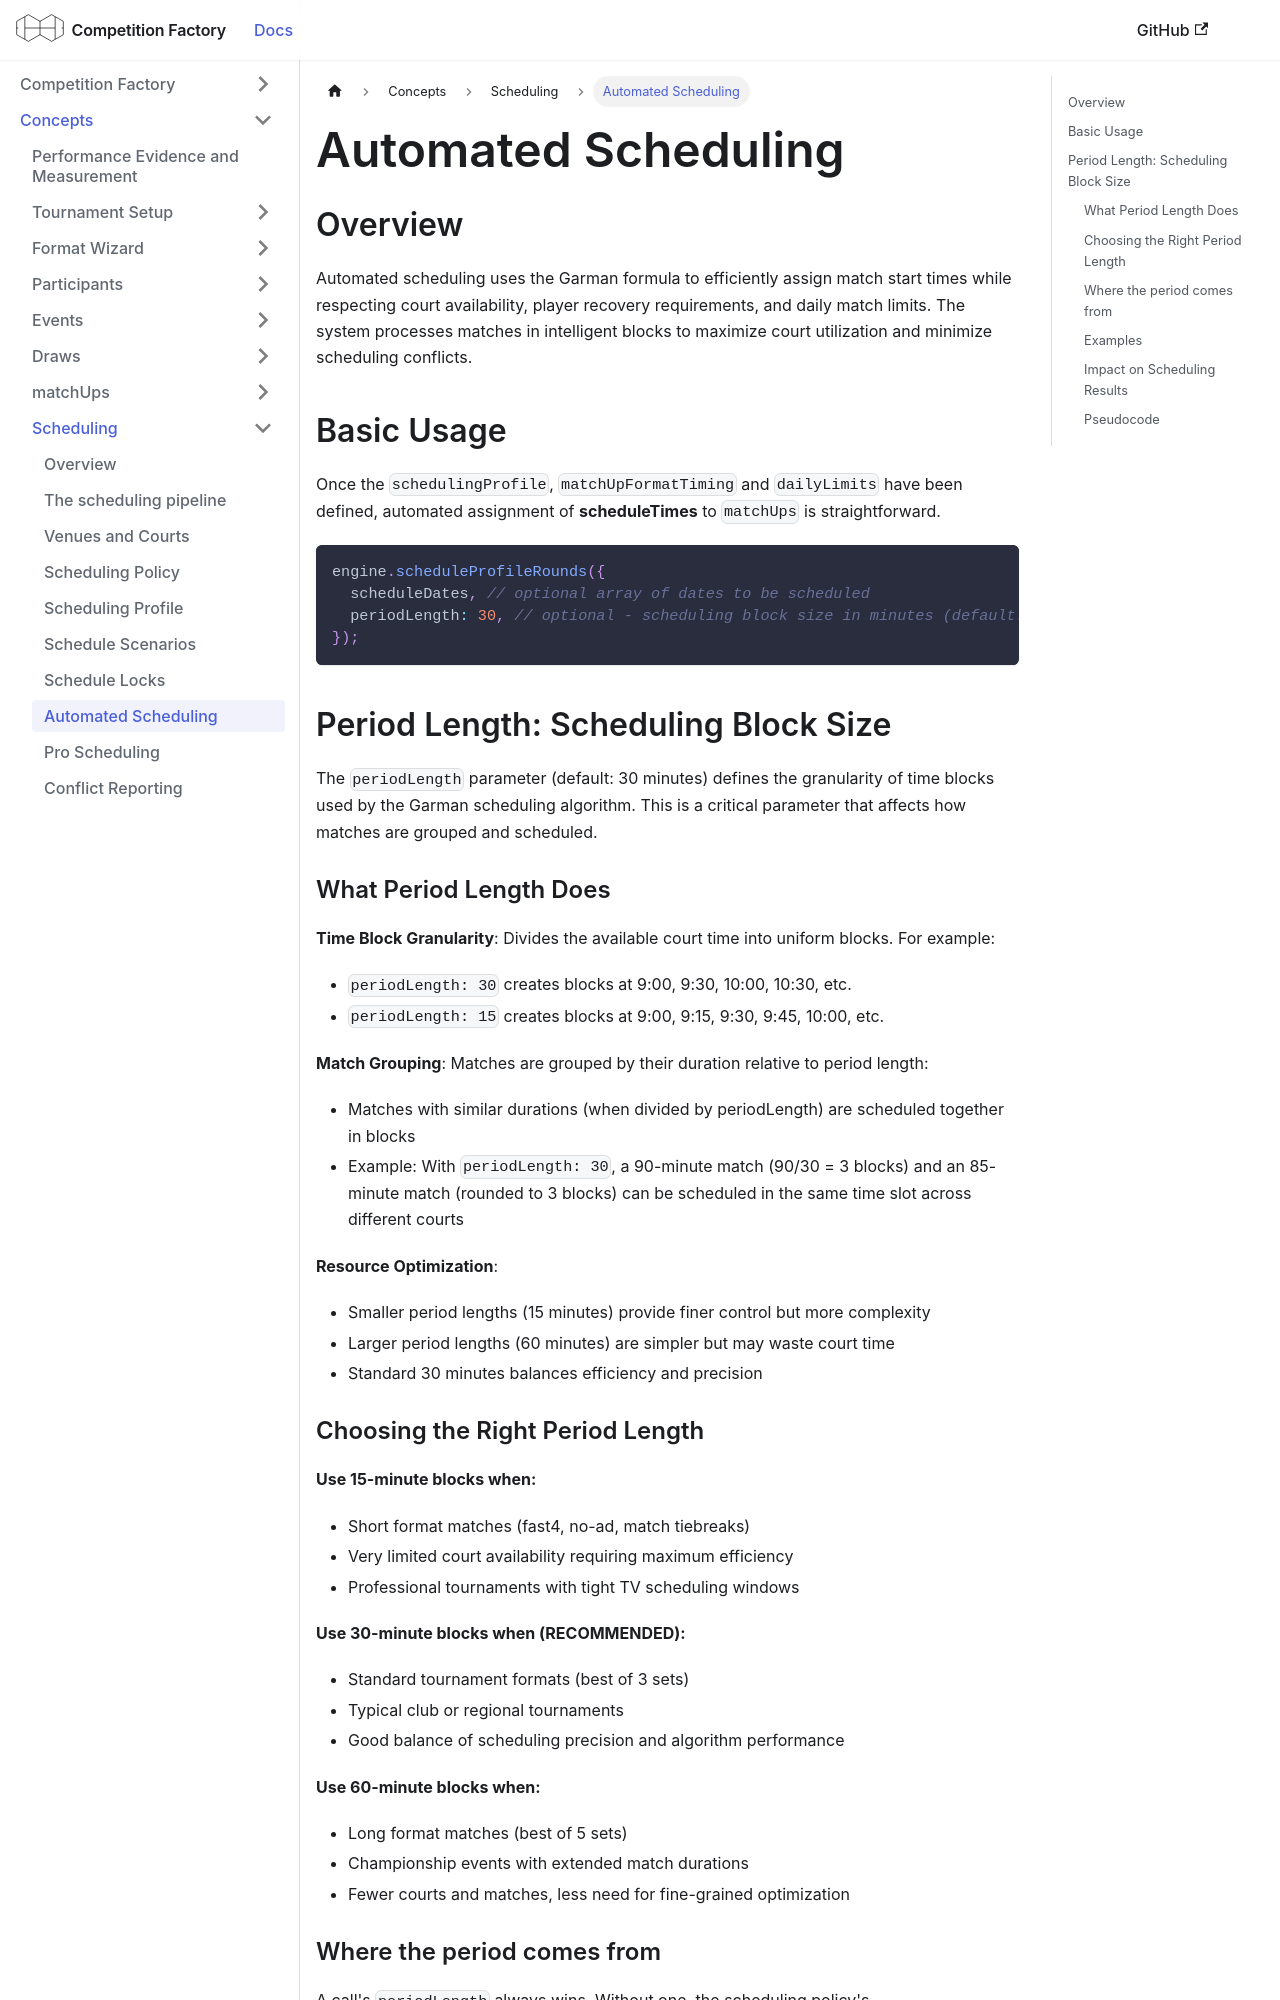

repository: CourtHive/competition-factory · page: docs/concepts/automated-scheduling/index.html · generator: docusaurus

---
title: Automated Scheduling
---

## Overview

Automated scheduling uses the Garman formula to efficiently assign match start times while respecting court availability, player recovery requirements, and daily match limits. The system processes matches in intelligent blocks to maximize court utilization and minimize scheduling conflicts.

## Basic Usage

Once the `schedulingProfile`, `matchUpFormatTiming` and `dailyLimits` have been defined, automated assignment of **scheduleTimes** to `matchUps` is straightforward.

```js
engine.scheduleProfileRounds({
  scheduleDates, // optional array of dates to be scheduled
  periodLength: 30, // optional - scheduling block size in minutes (default: 30)
});
```

## Period Length: Scheduling Block Size

The `periodLength` parameter (default: 30 minutes) defines the granularity of time blocks used by the Garman scheduling algorithm. This is a critical parameter that affects how matches are grouped and scheduled.

### What Period Length Does

**Time Block Granularity**: Divides the available court time into uniform blocks. For example:

- `periodLength: 30` creates blocks at 9:00, 9:30, 10:00, 10:30, etc.
- `periodLength: 15` creates blocks at 9:00, 9:15, 9:30, 9:45, 10:00, etc.

**Match Grouping**: Matches are grouped by their duration relative to period length:

- Matches with similar durations (when divided by periodLength) are scheduled together in blocks
- Example: With `periodLength: 30`, a 90-minute match (90/30 = 3 blocks) and an 85-minute match (rounded to 3 blocks) can be scheduled in the same time slot across different courts

**Resource Optimization**:

- Smaller period lengths (15 minutes) provide finer control but more complexity
- Larger period lengths (60 minutes) are simpler but may waste court time
- Standard 30 minutes balances efficiency and precision

### Choosing the Right Period Length

**Use 15-minute blocks when:**

- Short format matches (fast4, no-ad, match tiebreaks)
- Very limited court availability requiring maximum efficiency
- Professional tournaments with tight TV scheduling windows

**Use 30-minute blocks when (RECOMMENDED):**

- Standard tournament formats (best of 3 sets)
- Typical club or regional tournaments
- Good balance of scheduling precision and algorithm performance

**Use 60-minute blocks when:**

- Long format matches (best of 5 sets)
- Championship events with extended match durations
- Fewer courts and matches, less need for fine-grained optimization
